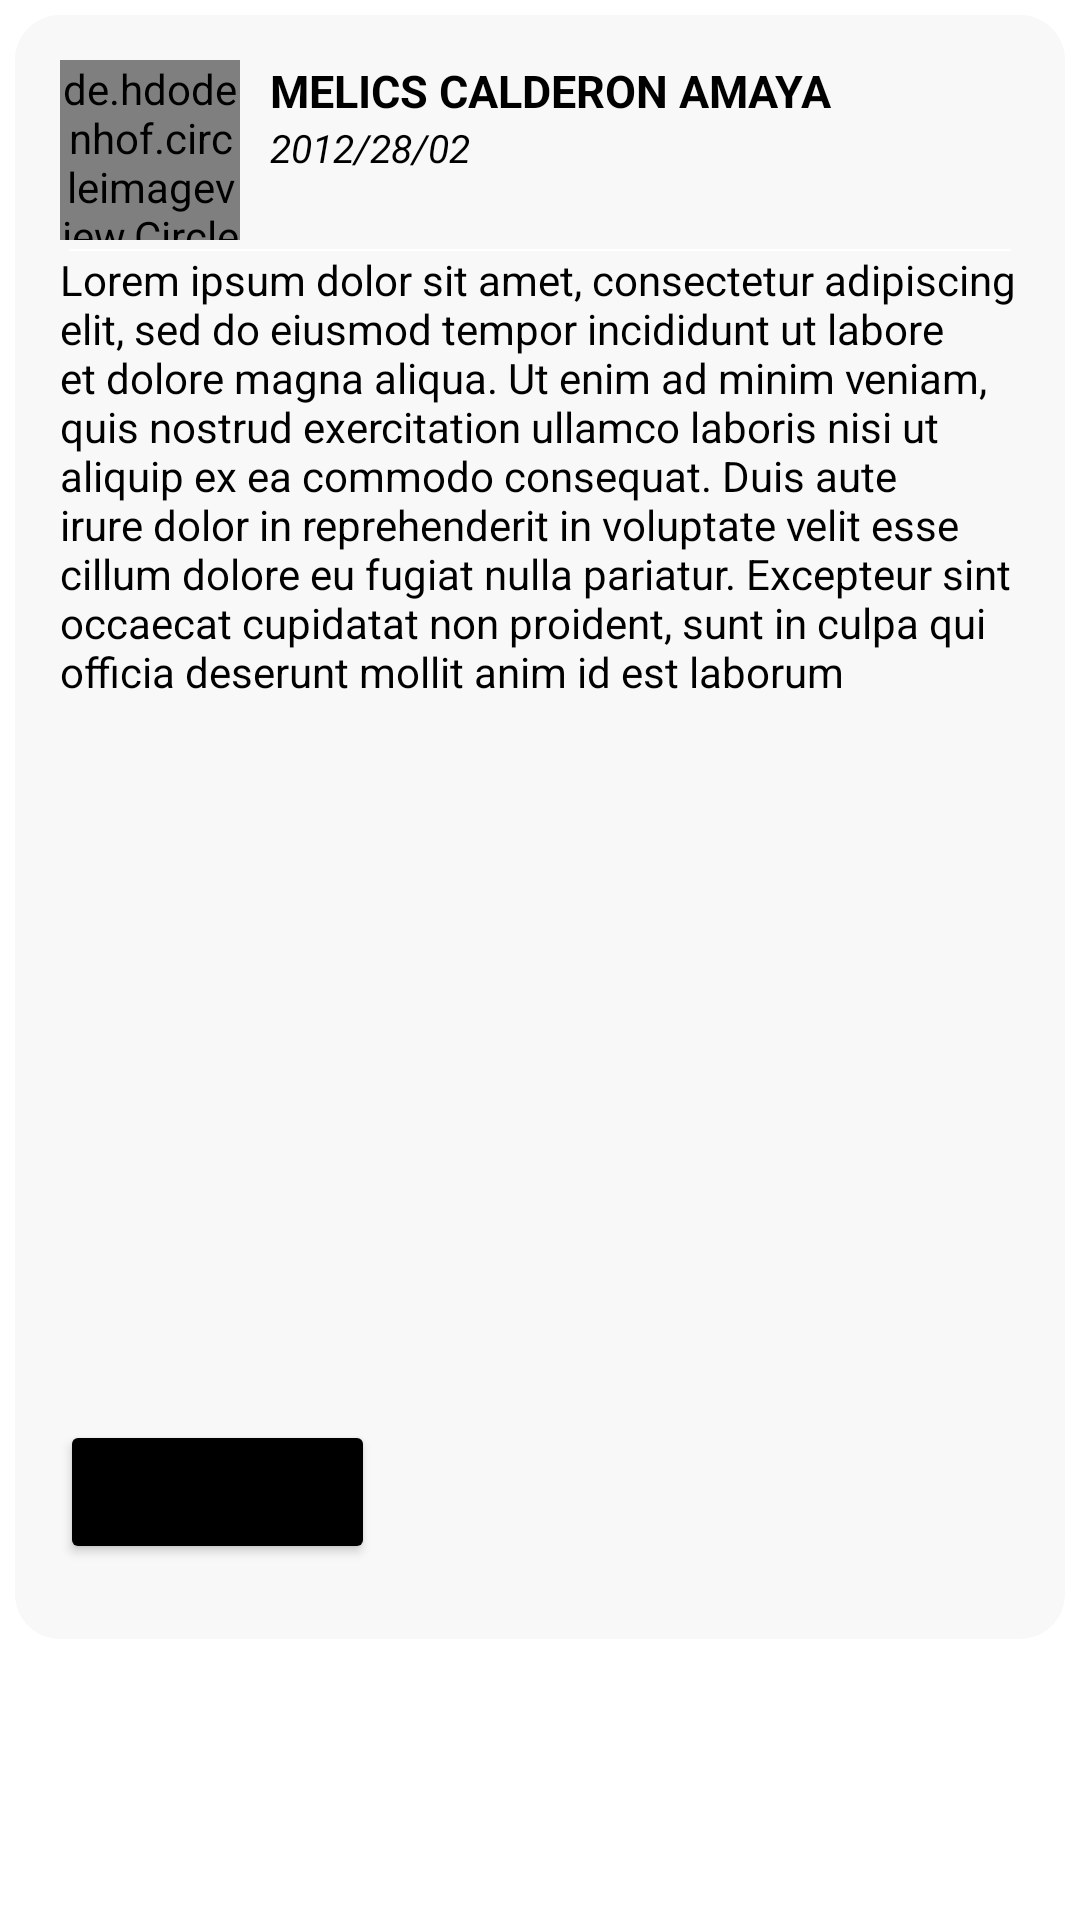

Layout XML and referenced resources for this Android screen:
<!-- AndroidManifest.xml: application theme Theme.PiaPOI -->
<!-- res/layout/card_post_recycler.xml -->
<?xml version="1.0" encoding="utf-8"?>
<LinearLayout xmlns:android="http://schemas.android.com/apk/res/android"
    android:layout_width="match_parent"
    android:layout_height="wrap_content"
    android:orientation="vertical"

    android:layout_margin="15dp"

    >

    <LinearLayout
        android:layout_width="match_parent"
        android:layout_height="wrap_content"
        android:orientation="horizontal"
       android:layout_margin="5dp"
        >

    <LinearLayout

        android:layout_width="match_parent"
        android:layout_height="wrap_content"
        android:orientation="vertical"

        android:background="@drawable/round_post_card"
        android:padding="15dp">


        <LinearLayout
            android:layout_width="match_parent"
            android:layout_height="wrap_content"
            android:orientation="horizontal">
            <de.hdodenhof.circleimageview.CircleImageView
                android:id="@+id/userImagePost"
                android:layout_width="60dp"
                android:layout_height="60dp"
                android:src="@drawable/ic_dumy">

            </de.hdodenhof.circleimageview.CircleImageView>
            <LinearLayout
                android:layout_width="match_parent"
                android:layout_height="match_parent"
                android:orientation="vertical"
                android:layout_marginStart="10dp"
                >

                <TextView
                    android:id="@+id/userNamePost"
                    android:layout_width="match_parent"

                    android:layout_height="wrap_content"
                    android:textColor="@color/black"
                    android:textStyle="bold"
                    android:textSize="15dp"
                    android:text="MELICS CALDERON AMAYA">

                </TextView>
                <TextView
                    android:id="@+id/datePost"

                    android:layout_width="match_parent"
                    android:layout_height="wrap_content"
                    android:text="2012/28/02"
                    android:textStyle="italic"
                    android:textSize="13dp"
                    android:textColor="@color/black">

                </TextView>

            </LinearLayout>
        </LinearLayout>

        <View
            android:layout_width="match_parent"
            android:layout_marginTop="3dp"
            android:layout_marginStart="3dp"
            android:layout_marginEnd="3dp"
            android:layout_height="0.6dp"
            android:background="#FFFFFF"/>
        <TextView
            android:id="@+id/textPost"
            android:layout_width="match_parent"
            android:layout_height="wrap_content"
            android:text="Lorem ipsum dolor sit amet, consectetur adipiscing elit, sed do eiusmod tempor incididunt ut labore et dolore magna aliqua. Ut enim ad minim veniam, quis nostrud exercitation ullamco laboris nisi ut aliquip ex ea commodo consequat. Duis aute irure dolor in reprehenderit in voluptate velit esse cillum dolore eu fugiat nulla pariatur. Excepteur sint occaecat cupidatat non proident, sunt in culpa qui officia deserunt mollit anim id est laborum"
            android:textColor="@color/black"
            android:textStyle="normal"
            android:layout_marginBottom="10dp"
            ></TextView>

        <ImageView
            android:id="@+id/imagePost"
            android:layout_margin="10dp"
            android:layout_width="200dp"
            android:layout_height="200dp"
           ></ImageView>

        <LinearLayout
            android:id="@+id/filePostContainer"
            android:layout_width="wrap_content"
            android:layout_height="wrap_content"
            android:orientation="horizontal"
            android:layout_marginBottom="10dp">
            <ImageView
                android:id="@+id/fileIconPost"
                android:layout_width="wrap_content"
                android:layout_height="wrap_content"
                android:background="@drawable/ic_attach_file_black_small">

            </ImageView>
            <RelativeLayout
                android:layout_width="wrap_content"
                android:layout_height="match_parent">
                <LinearLayout
                    android:layout_width="wrap_content"
                    android:layout_height="wrap_content"
                    android:layout_centerVertical="true">
                    <TextView
                        android:clickable="true"
                        android:layout_marginStart="2dp"
                        android:id="@+id/filePost"
                        android:layout_width="wrap_content"
                        android:layout_height="wrap_content"
                        android:textSize="20dp"
                        android:textStyle="bold"

                        android:text="elpdf.pdf"
                        android:textColor="@color/black"
                        >
                    </TextView>
                </LinearLayout>



            </RelativeLayout>

        </LinearLayout>

        <LinearLayout
            android:id="@+id/locationPostContainer"
            android:layout_width="wrap_content"
            android:layout_height="wrap_content"
            android:orientation="horizontal"
            android:layout_marginBottom="10dp">

            <RelativeLayout
                android:layout_width="wrap_content"
                android:layout_height="match_parent">
                <LinearLayout
                    android:layout_width="wrap_content"
                    android:layout_height="wrap_content"
                    android:layout_centerVertical="true">
                    <ImageView
                        android:id="@+id/LocationIconPost"
                        android:layout_width="wrap_content"
                        android:layout_height="wrap_content"
                        android:background="@drawable/ic_location_black_small">

                    </ImageView>
                </LinearLayout>



            </RelativeLayout>
            <Button
                android:id="@+id/seeLocationPost"
                android:layout_width="wrap_content"
                android:layout_height="wrap_content"
                android:text="See location"
                android:textSize="12dp"
                android:backgroundTint="@color/black">

            </Button>
        </LinearLayout>
    </LinearLayout>

    </LinearLayout>



</LinearLayout>
<!-- resources referenced by this layout -->
<resources>
  <color name="black">#FF000000</color>
  <!-- drawable round_post_card (drawable) -->
  <shape  xmlns:android="http://schemas.android.com/apk/res/android" android:shape="rectangle">
      <solid android:color="#F8F8F8"/>
      <corners android:bottomRightRadius="15dp"
          android:bottomLeftRadius="15dp"
          android:topRightRadius="15dp"
          android:topLeftRadius="15dp"/>
  </shape>
  <style name="Theme.PiaPOI" parent="Theme.MaterialComponents.DayNight.DarkActionBar">
          
          <item name="colorPrimary">@color/purple_500</item>
          <item name="colorPrimaryVariant">@color/purple_700</item>
          <item name="colorOnPrimary">@color/white</item>
          
          <item name="colorSecondary">@color/teal_200</item>
          <item name="colorSecondaryVariant">@color/teal_700</item>
          <item name="colorOnSecondary">@color/black</item>
          
          <item name="android:statusBarColor" tools:targetApi="l">?attr/colorPrimaryVariant</item>
  
          
      </style>
  <color name="purple_500">#075691</color>
  <color name="purple_700">#FF3700B3</color>
  <color name="white">#FFFFFFFF</color>
  <color name="teal_200">#FF03DAC5</color>
  <color name="teal_700">#FF018786</color>
</resources>
